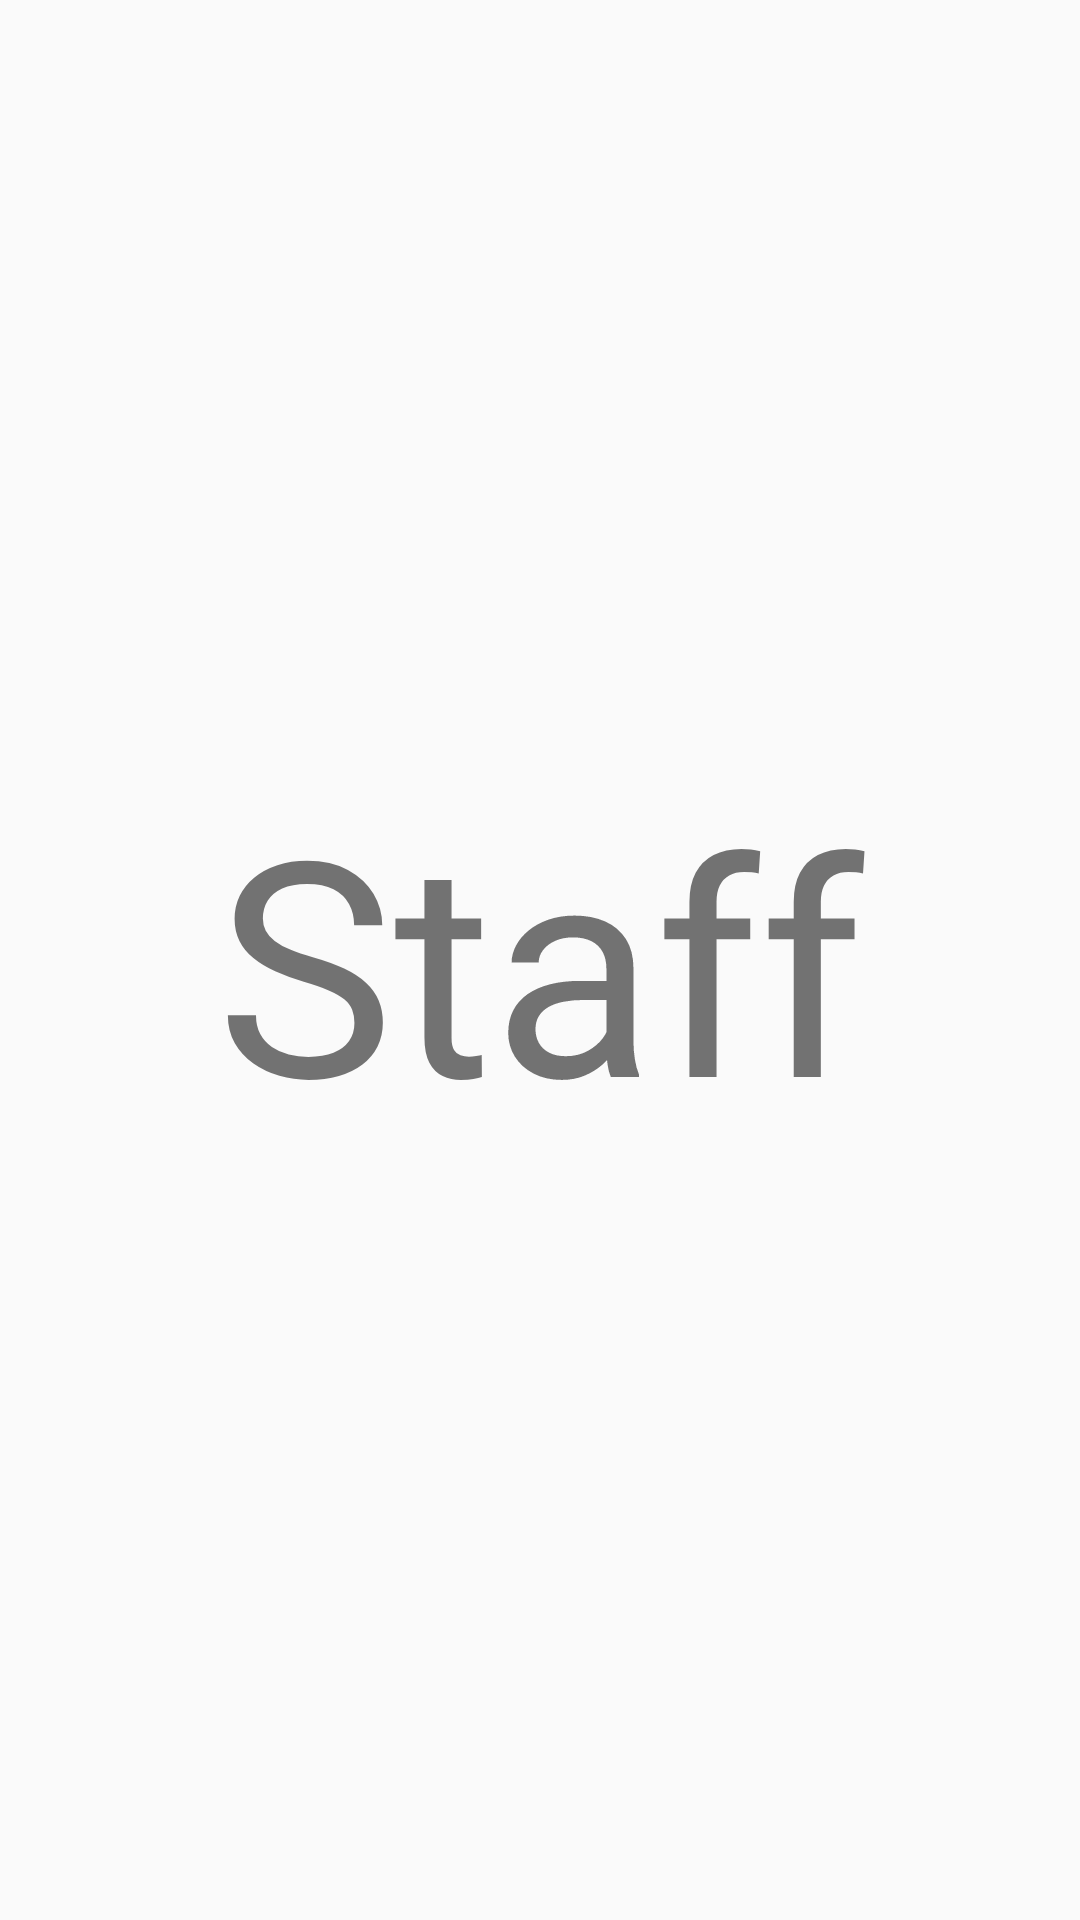

This screen was rendered from an Android layout file. Write that file and the resources it references.
<!-- AndroidManifest.xml: application theme Theme.AppCompat.Light.NoActionBar -->
<!-- res/layout/fragment_manage_staff.xml -->
<?xml version="1.0" encoding="utf-8"?>
<FrameLayout xmlns:android="http://schemas.android.com/apk/res/android"
    xmlns:tools="http://schemas.android.com/tools"
    android:layout_width="match_parent"
    android:layout_height="match_parent"
    android:gravity="center"
    tools:context=".admin.ManageStaff">

    
    <TextView
        android:layout_width="match_parent"
        android:layout_height="match_parent"
        android:gravity="center"
        android:textSize="100dp"
        android:text="Staff" />

</FrameLayout>
<!-- resources referenced by this layout -->
<resources>

</resources>
